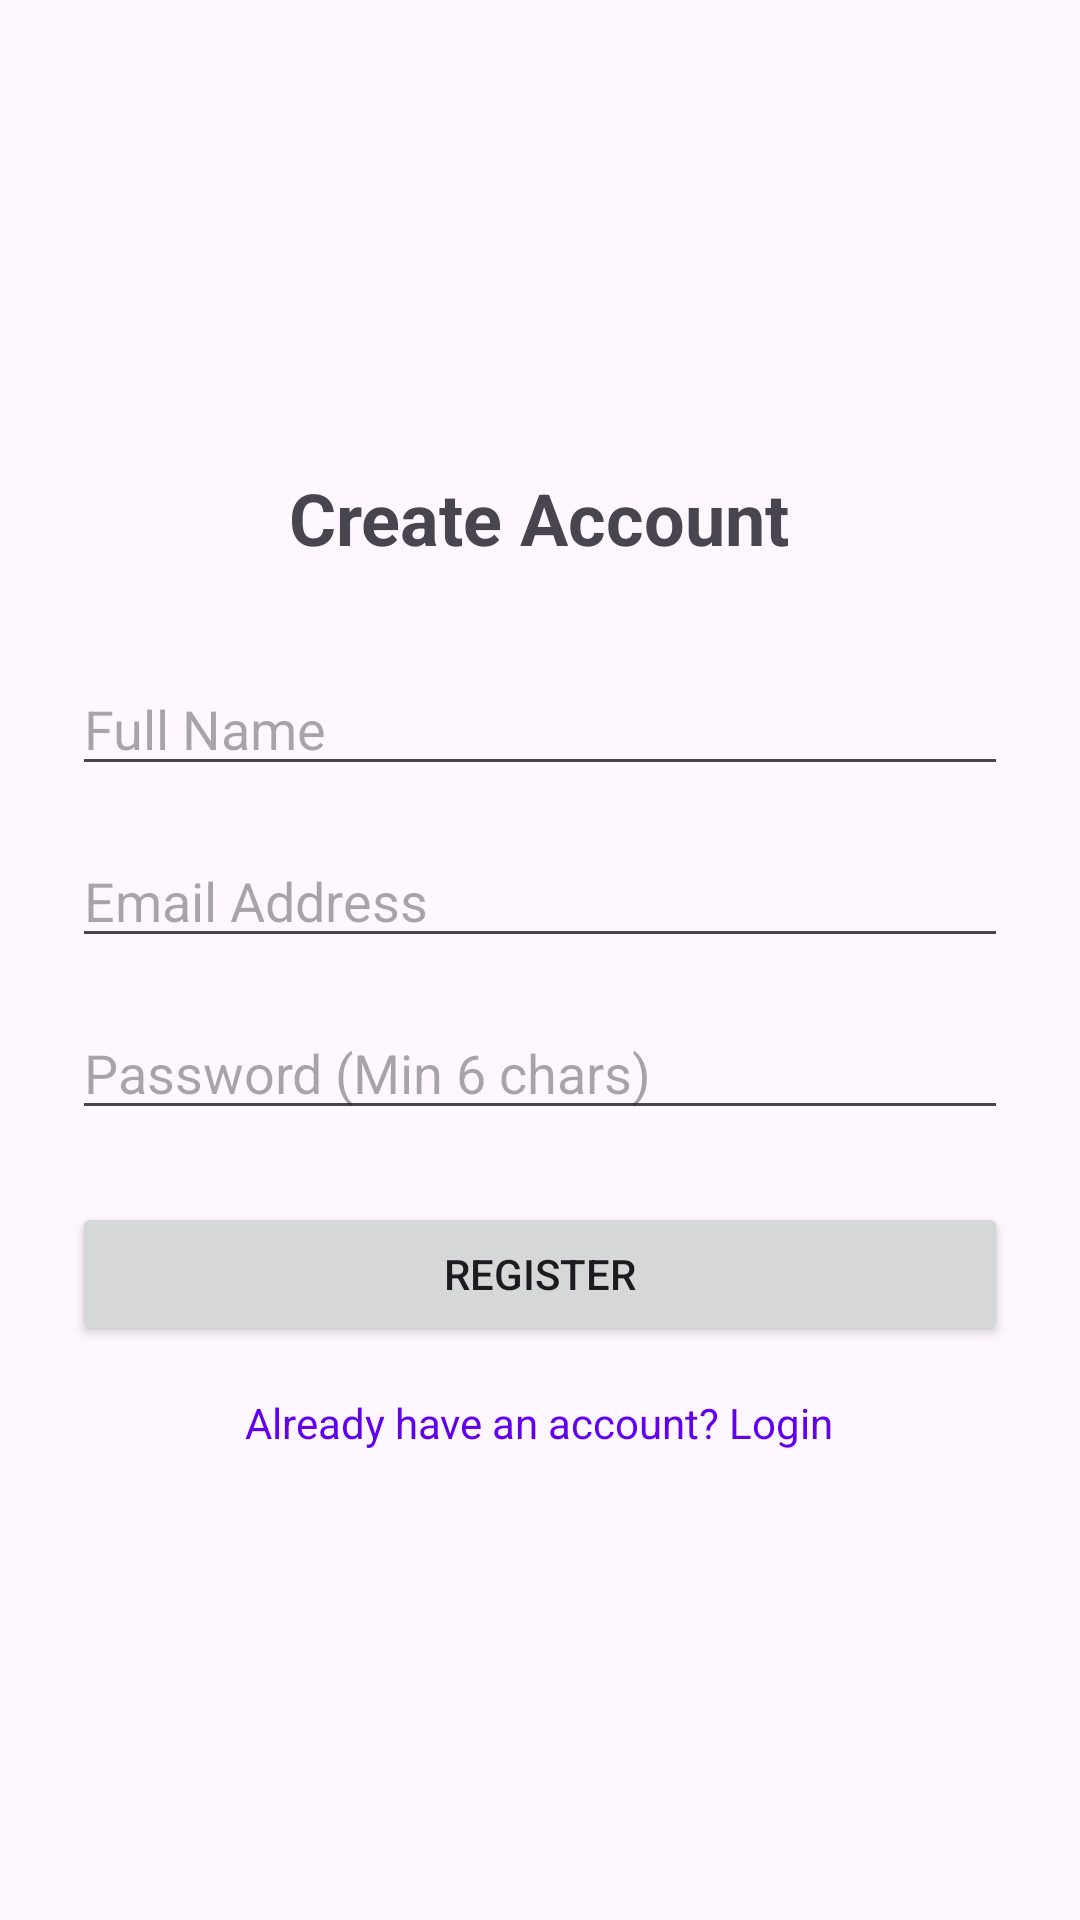

Here is an Android app screen rendered from its layout file. Give the layout XML and the strings, colors and styles it references.
<!-- AndroidManifest.xml: application theme Theme.Factory -->
<!-- res/layout/activity_registers.xml -->
<?xml version="1.0" encoding="utf-8"?>
<LinearLayout xmlns:android="http://schemas.android.com/apk/res/android"
    android:layout_width="match_parent"
    android:layout_height="match_parent"
    android:orientation="vertical"
    android:padding="24dp"
    android:gravity="center">

    <TextView
        android:layout_width="wrap_content"
        android:layout_height="wrap_content"
        android:text="Create Account"
        android:textSize="24sp"
        android:textStyle="bold"
        android:layout_marginBottom="32dp"/>

    <EditText
        android:id="@+id/etRegName"
        android:layout_width="match_parent"
        android:layout_height="wrap_content"
        android:hint="Full Name"
        android:inputType="textPersonName"/>

    <EditText
        android:id="@+id/etRegEmail"
        android:layout_width="match_parent"
        android:layout_height="wrap_content"
        android:hint="Email Address"
        android:inputType="textEmailAddress"
        android:layout_marginTop="16dp"/>

    <EditText
        android:id="@+id/etRegPassword"
        android:layout_width="match_parent"
        android:layout_height="wrap_content"
        android:hint="Password (Min 6 chars)"
        android:inputType="textPassword"
        android:layout_marginTop="16dp"/>

    <Button
        android:id="@+id/btnRegister"
        android:layout_width="match_parent"
        android:layout_height="wrap_content"
        android:text="Register"
        android:layout_marginTop="24dp"/>

    <TextView
        android:id="@+id/tvGoToLogin"
        android:layout_width="wrap_content"
        android:layout_height="wrap_content"
        android:text="Already have an account? Login"
        android:textColor="@color/design_default_color_primary"
        android:layout_marginTop="16dp"/>

</LinearLayout>
<!-- resources referenced by this layout -->
<resources>
  <style name="Theme.Factory" parent="Base.Theme.Factory" />
  <style name="Base.Theme.Factory" parent="Theme.Material3.DayNight.NoActionBar">
          
          
      </style>
</resources>
